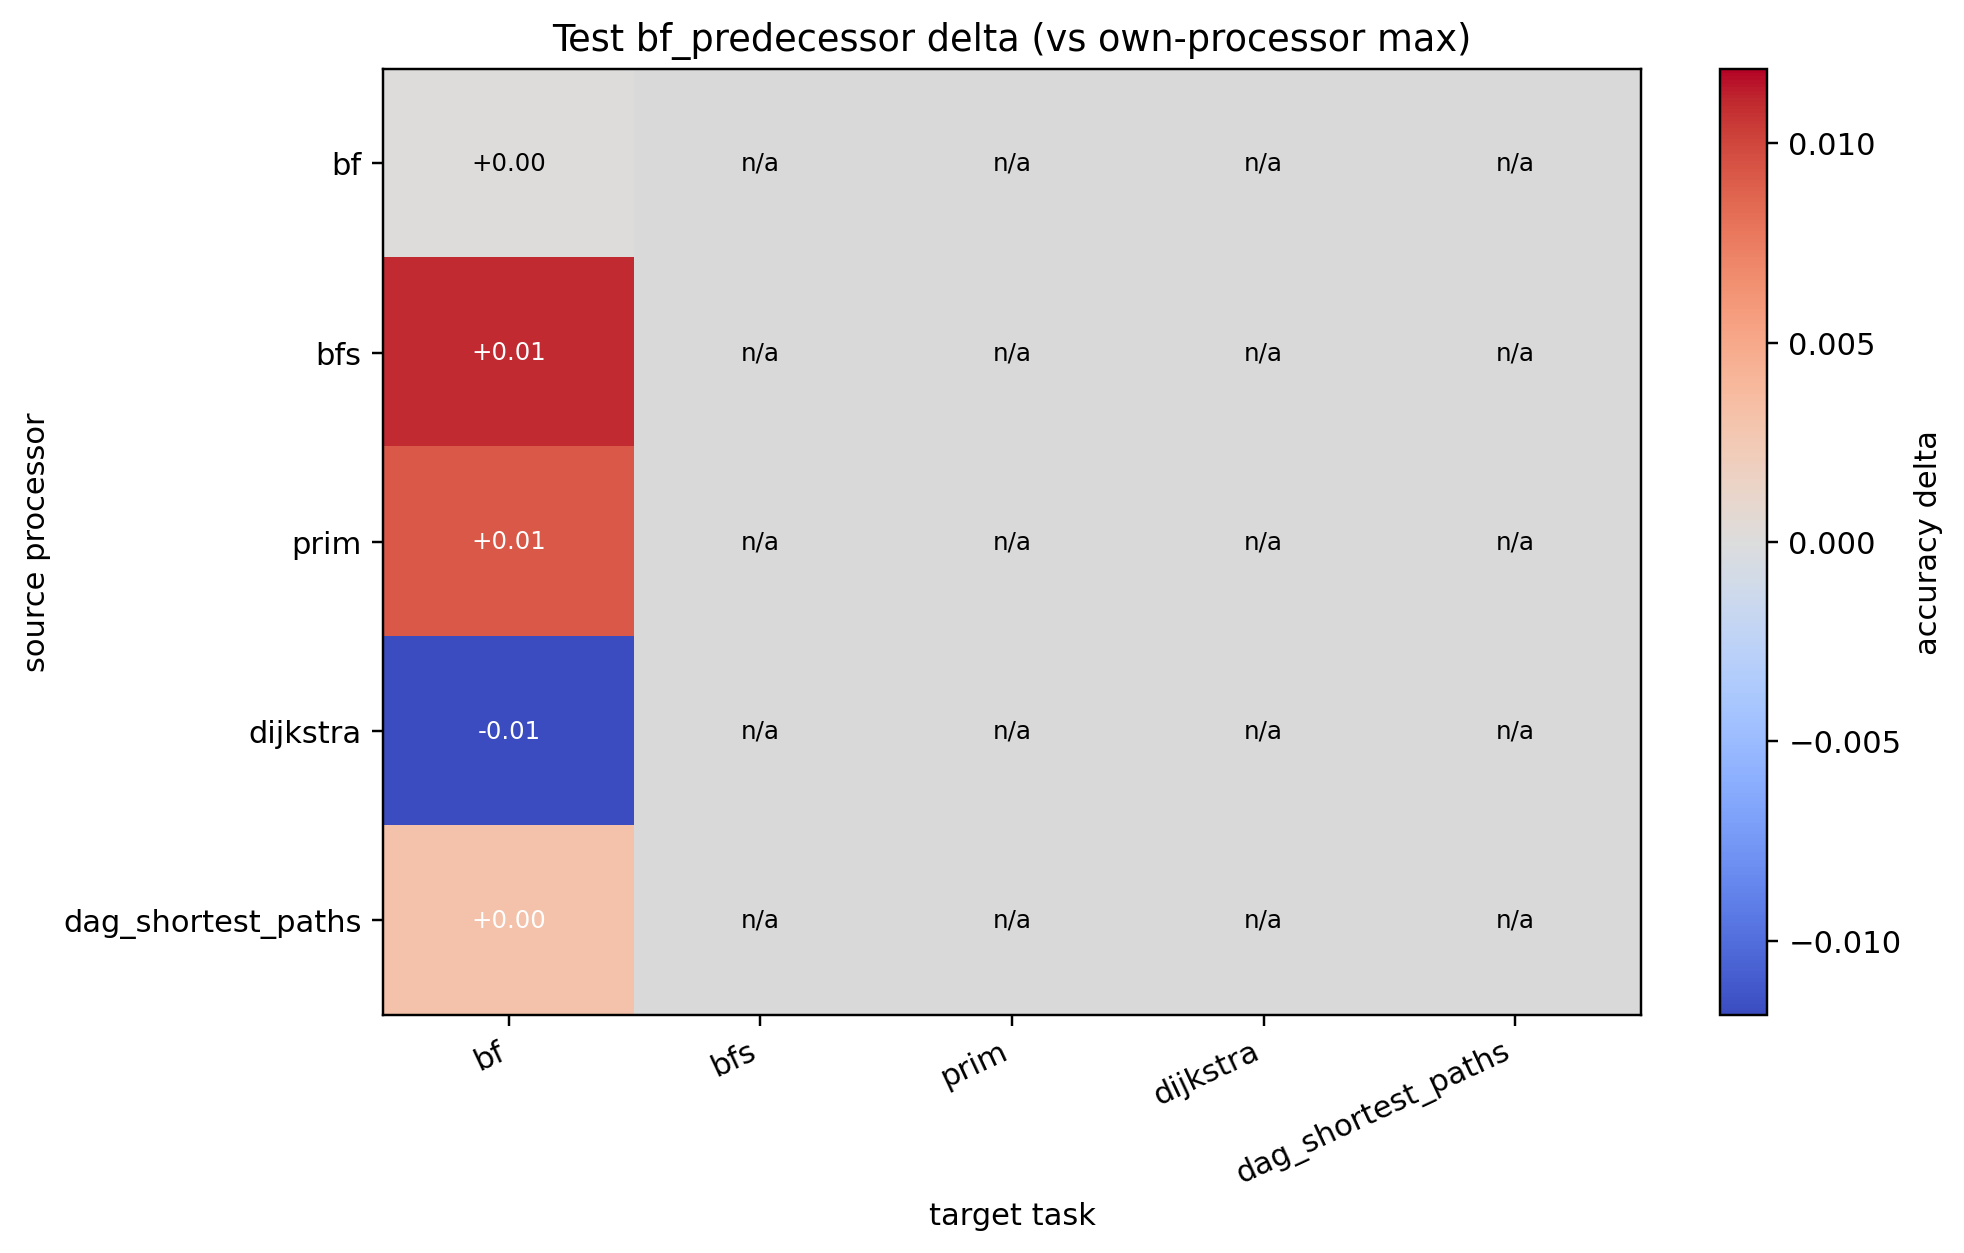

The file beside this chart, header and first rows:
source, bf, bfs, prim, dijkstra, dag_shortest_paths
bf, 0.000000, , , , 
bfs, 0.01095, , , , 
prim, 0.009250, , , , 
dijkstra, -0.01187, , , , 
dag_shortest_paths, 0.003141, , , , 
